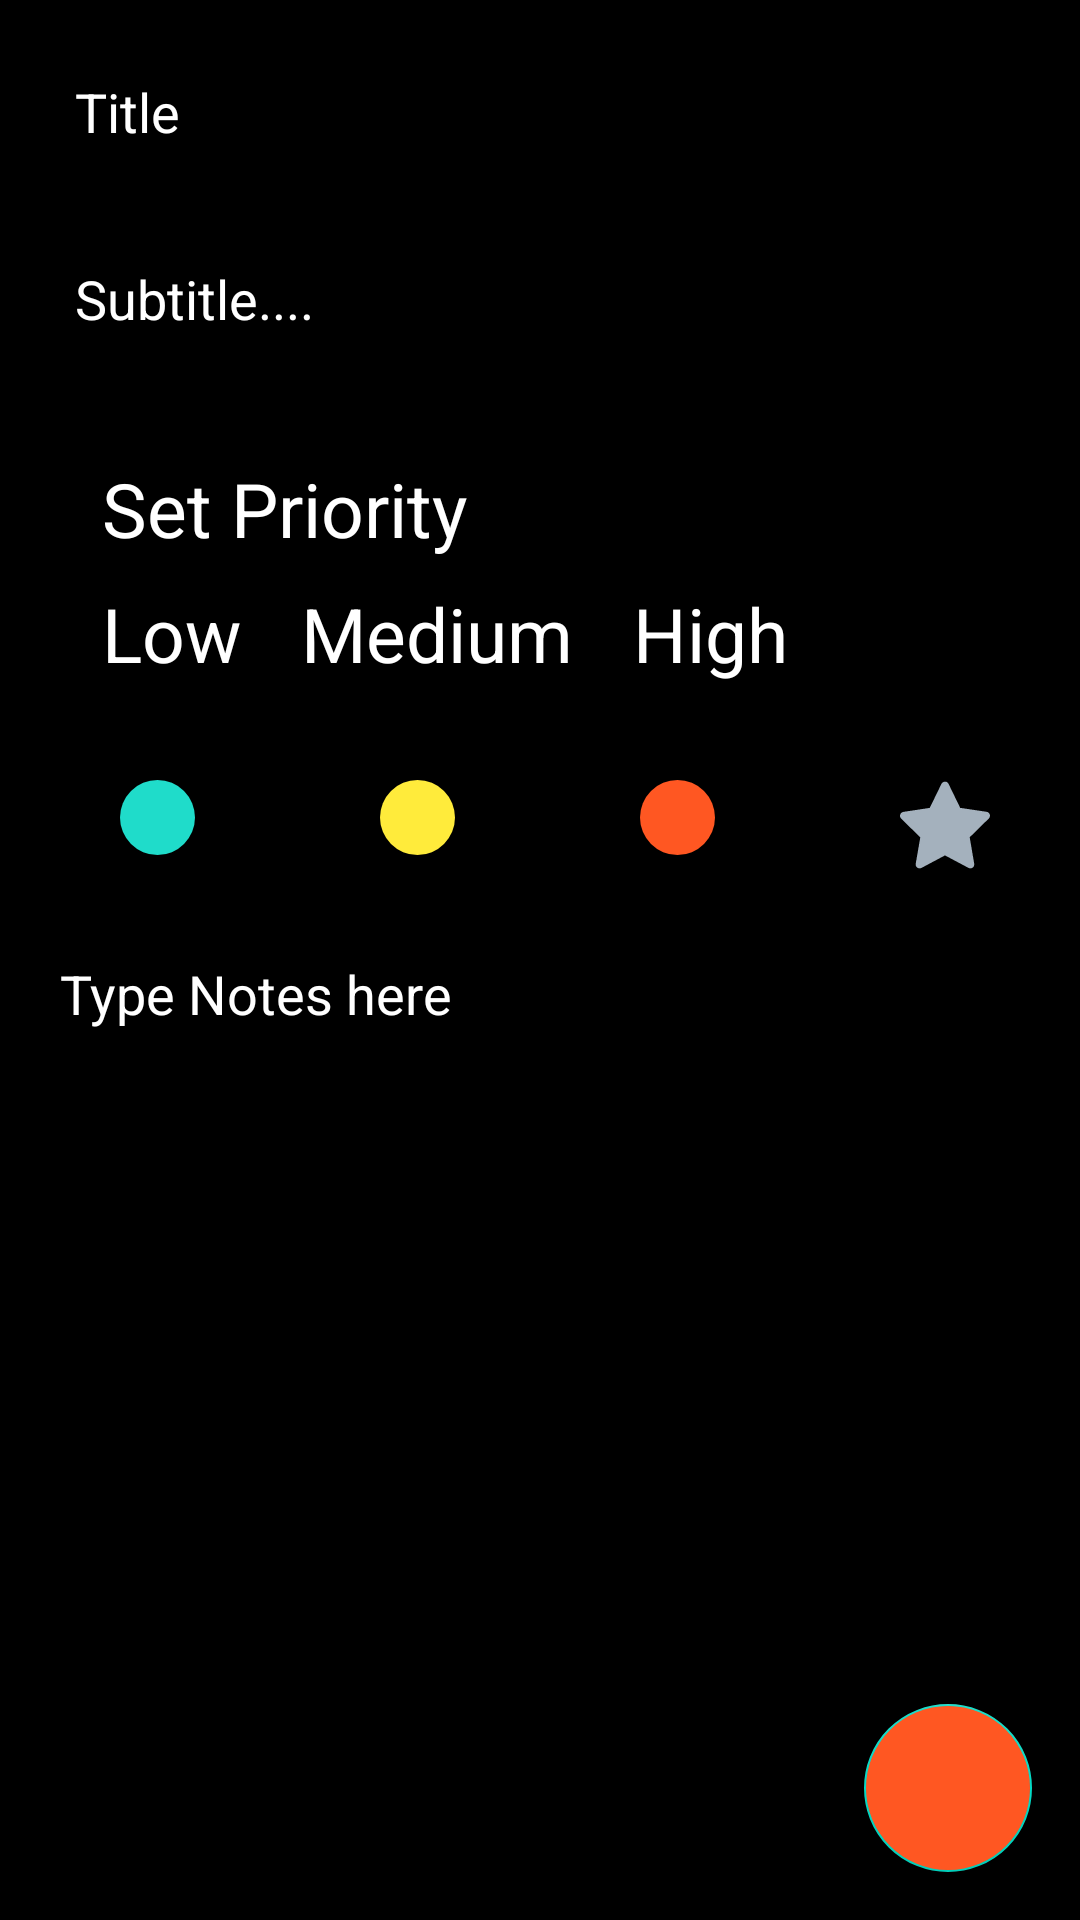

Layout XML and referenced resources for this Android screen:
<!-- AndroidManifest.xml: application theme Theme.NotesApp -->
<!-- res/layout/fragment_edit_notes.xml -->
<?xml version="1.0" encoding="utf-8"?>
    <FrameLayout xmlns:android="http://schemas.android.com/apk/res/android"
        xmlns:app="http://schemas.android.com/apk/res-auto"
        xmlns:tools="http://schemas.android.com/tools"
        android:layout_width="match_parent"
        android:layout_height="match_parent"
        android:background="@color/black"
    tools:context=".ui.fragments.EditNotesFragment">
        <androidx.constraintlayout.widget.ConstraintLayout
            android:layout_width="match_parent"
            android:layout_height="match_parent">

            <EditText
                android:id="@+id/edtxt_edit_title"
                android:layout_width="match_parent"
                android:layout_height="wrap_content"
                android:layout_marginStart="10dp"
                android:layout_marginTop="10dp"
                android:layout_marginEnd="10dp"
                android:background="@drawable/edit_text_shape"
                android:hint="Title"
                android:padding="15dp"
                android:textColor="@color/white"
                android:textColorHint="@color/white"
                app:layout_constraintEnd_toEndOf="parent"
                app:layout_constraintStart_toStartOf="parent"
                app:layout_constraintTop_toTopOf="parent">

            </EditText>

            <EditText
                android:id="@+id/edtxt_edit_subtitle"
                android:layout_width="match_parent"
                android:layout_height="wrap_content"
                android:layout_marginStart="10dp"
                android:layout_marginTop="8dp"
                android:layout_marginEnd="10dp"
                android:background="@drawable/edit_text_shape"
                android:hint="Subtitle...."
                android:padding="15dp"
                android:textColorHint="@color/white"
                android:textColor="@color/white"
                app:layout_constraintEnd_toEndOf="parent"
                app:layout_constraintStart_toStartOf="parent"
                app:layout_constraintTop_toBottomOf="@+id/edtxt_edit_title">

            </EditText>
            <androidx.constraintlayout.widget.ConstraintLayout
                android:id="@+id/constraintLayout"
                android:layout_width="match_parent"
                android:layout_height="wrap_content"
                android:layout_marginStart="10dp"
                android:layout_marginTop="10dp"
                android:layout_marginEnd="10dp"
                android:background="@drawable/edit_text_shape"
                app:layout_constraintEnd_toEndOf="parent"
                app:layout_constraintStart_toStartOf="parent"
                app:layout_constraintTop_toBottomOf="@+id/edtxt_edit_subtitle">

                <TextView
                    android:id="@+id/textView2"
                    android:layout_width="wrap_content"
                    android:layout_height="wrap_content"
                    android:layout_marginStart="24dp"
                    android:layout_marginTop="16dp"
                    android:text="Set Priority"
                    android:textColor="@color/white"
                    android:textSize="25sp"
                    app:layout_constraintStart_toStartOf="parent"
                    app:layout_constraintTop_toTopOf="parent" />

                <TextView
                    android:id="@+id/textView3"
                    android:layout_width="wrap_content"
                    android:layout_height="wrap_content"
                    android:layout_marginStart="24dp"
                    android:layout_marginTop="8dp"
                    android:layout_marginBottom="16dp"
                    android:text="Low"
                    android:textColor="@color/white"
                    android:textSize="25sp"
                    app:layout_constraintBottom_toBottomOf="parent"
                    app:layout_constraintStart_toStartOf="parent"
                    app:layout_constraintTop_toBottomOf="@+id/textView2" />

                <TextView
                    android:id="@+id/textView4"
                    android:layout_width="wrap_content"
                    android:layout_height="wrap_content"
                    android:layout_marginStart="20dp"
                    android:layout_marginTop="8dp"
                    android:layout_marginBottom="16dp"
                    android:text="Medium"
                    android:textColor="@color/white"
                    android:textSize="25sp"
                    app:layout_constraintBottom_toBottomOf="parent"
                    app:layout_constraintStart_toEndOf="@+id/textView3"
                    app:layout_constraintTop_toBottomOf="@+id/textView2" />

                <TextView
                    android:id="@+id/textView5"
                    android:layout_width="wrap_content"
                    android:layout_height="wrap_content"
                    android:layout_marginStart="20dp"
                    android:layout_marginTop="8dp"
                    android:layout_marginBottom="16dp"
                    android:text="High"
                    android:textColor="@color/white"
                    android:textSize="25sp"
                    app:layout_constraintBottom_toBottomOf="parent"
                    app:layout_constraintStart_toEndOf="@+id/textView4"
                    app:layout_constraintTop_toBottomOf="@+id/textView2" />
            </androidx.constraintlayout.widget.ConstraintLayout>


            <com.google.android.material.floatingactionbutton.FloatingActionButton
                android:id="@+id/btnEditsaveNotes"
                android:layout_width="wrap_content"
                android:layout_height="wrap_content"
                android:layout_marginEnd="16dp"
                android:layout_marginBottom="16dp"
                android:src="@drawable/done_24"
                android:backgroundTint="@color/red_color1"
                app:layout_constraintBottom_toBottomOf="parent"
                app:layout_constraintEnd_toEndOf="parent">

            </com.google.android.material.floatingactionbutton.FloatingActionButton>


            <ImageView
                android:id="@+id/img_eidt_green"
                android:layout_width="25dp"
                android:layout_height="25dp"
                android:layout_marginStart="40dp"
                android:layout_marginTop="16dp"
                android:src="@drawable/green_dot"
                app:layout_constraintStart_toStartOf="parent"
                app:layout_constraintTop_toBottomOf="@+id/constraintLayout" />

            <ImageView
                android:id="@+id/img_edit_yellow"
                android:layout_width="25dp"
                android:layout_height="25dp"
                android:layout_marginTop="16dp"
                android:src="@drawable/yellow_dots"
                app:layout_constraintEnd_toStartOf="@+id/img_edit_red"
                app:layout_constraintStart_toEndOf="@+id/img_eidt_green"
                app:layout_constraintTop_toBottomOf="@+id/constraintLayout" />

            <ImageView
                android:id="@+id/img_edit_red"
                android:layout_width="25dp"
                android:layout_height="25dp"
                android:layout_marginTop="16dp"

                android:src="@drawable/red_dots"
                app:layout_constraintEnd_toStartOf="@+id/edit_favourite_id"
                app:layout_constraintStart_toEndOf="@+id/img_edit_yellow"
                app:layout_constraintTop_toBottomOf="@+id/constraintLayout" />

            <EditText
                android:id="@+id/edtxt_edit_notes"
                android:layout_width="match_parent"
                android:layout_height="wrap_content"
                android:layout_marginStart="10dp"
                android:layout_marginTop="24dp"
                android:layout_marginEnd="10dp"
                android:background="@drawable/edit_text_shape"
                android:gravity="start|top"
                android:hint="Type Notes here"
                android:inputType="textCapSentences|textMultiLine"
                android:maxLength="500"
                android:maxLines="10"
                android:minLines="5"
                android:overScrollMode="always"
                android:padding="5dp"
                android:paddingStart="10dp"
                android:paddingTop="10dp"
                android:paddingEnd="25dp"
                android:paddingBottom="10dp"
                android:scrollbarStyle="insideInset"
                android:scrollbars="vertical"
                android:textColor="@color/white"
                android:textColorHint="@color/white"
                app:layout_constraintEnd_toEndOf="parent"
                app:layout_constraintHorizontal_bias="0.0"
                app:layout_constraintStart_toStartOf="parent"
                app:layout_constraintTop_toBottomOf="@+id/edit_favourite_id" />

            <ImageView
                android:id="@+id/edit_favourite_id"
                android:layout_width="30dp"
                android:layout_height="30dp"
                android:layout_marginTop="16dp"
                android:layout_marginEnd="30dp"
                android:src="@drawable/favourite_empty"
                app:layout_constraintEnd_toEndOf="parent"
                app:layout_constraintTop_toBottomOf="@+id/constraintLayout" />

        </androidx.constraintlayout.widget.ConstraintLayout>



    </FrameLayout>
<!-- resources referenced by this layout -->
<resources>
  <color name="black">#FF000000</color>
  <color name="red_color1">#FF5722</color>
  <color name="white">#FFFFFFFF</color>
  <!-- drawable favourite_empty (drawable-v24) -->
  <vector xmlns:android="http://schemas.android.com/apk/res/android"
      android:width="18dp"
      android:height="18dp"
      android:viewportWidth="24"
      android:viewportHeight="24">
    <path
        android:pathData="M12,0.44c-0.4,0 -0.76,0.23 -0.94,0.58L7.93,7.44L0.91,8.5c-0.58,0.08 -0.98,0.61 -0.9,1.19c0.03,0.24 0.14,0.45 0.32,0.62l5.08,4.99l-1.22,7.03c-0.11,0.57 0.27,1.12 0.84,1.22c0,0 0,0 0,0c0.07,0.01 0.13,0.02 0.2,0.02c0.18,0 0.35,-0.04 0.51,-0.13L12,20.11l6.26,3.33c0.15,0.08 0.32,0.12 0.49,0.13c0.58,0.01 1.05,-0.45 1.06,-1.03c0,0 0,-0.01 0,-0.01c0,-0.07 0,-0.14 -0.02,-0.2l-1.2,-7.06l5.08,-4.99c0.42,-0.4 0.44,-1.06 0.04,-1.48c0,0 0,0 0,0c-0.16,-0.18 -0.39,-0.29 -0.63,-0.32l-7.02,-1.05L12.93,1C12.76,0.64 12.39,0.42 12,0.44z"
        android:fillColor="#A4B1BD"
        android:fillType="evenOdd"/>
  </vector>
  <!-- drawable green_dot (drawable) -->
  <?xml version="1.0" encoding="utf-8"?>
  <shape android:shape="oval" xmlns:android="http://schemas.android.com/apk/res/android">
  <solid android:color="@color/green_color1">
  
  </solid>
  </shape>
  <!-- drawable red_dots (drawable) -->
  <?xml version="1.0" encoding="utf-8"?>
  <shape android:shape="oval" xmlns:android="http://schemas.android.com/apk/res/android">
      <solid android:color="@color/red_color1">
  
      </solid>
  </shape>
  <!-- drawable yellow_dots (drawable) -->
  <?xml version="1.0" encoding="utf-8"?>
  <shape android:shape="oval" xmlns:android="http://schemas.android.com/apk/res/android">
      <solid android:color="@color/yellow_color1">
  
      </solid>
  </shape>
  <style name="Theme.NotesApp" parent="Theme.MaterialComponents.DayNight.DarkActionBar">
          
          <item name="colorPrimary">@color/red_color1</item>
          <item name="colorPrimaryVariant">@color/purple_700</item>
          <item name="colorOnPrimary">@color/white</item>
          
          <item name="colorSecondary">@color/teal_200</item>
          <item name="colorSecondaryVariant">@color/teal_700</item>
          <item name="colorOnSecondary">@color/black</item>
          
          <item name="android:statusBarColor" tools:targetApi="l">#FF5722</item>
          
      </style>
  <color name="green_color1">#1FDCCA</color>
  <color name="yellow_color1">#FFEB3B</color>
  <color name="purple_700">#FF3700B3</color>
  <color name="teal_200">#FF03DAC5</color>
  <color name="teal_700">#FF018786</color>
</resources>
